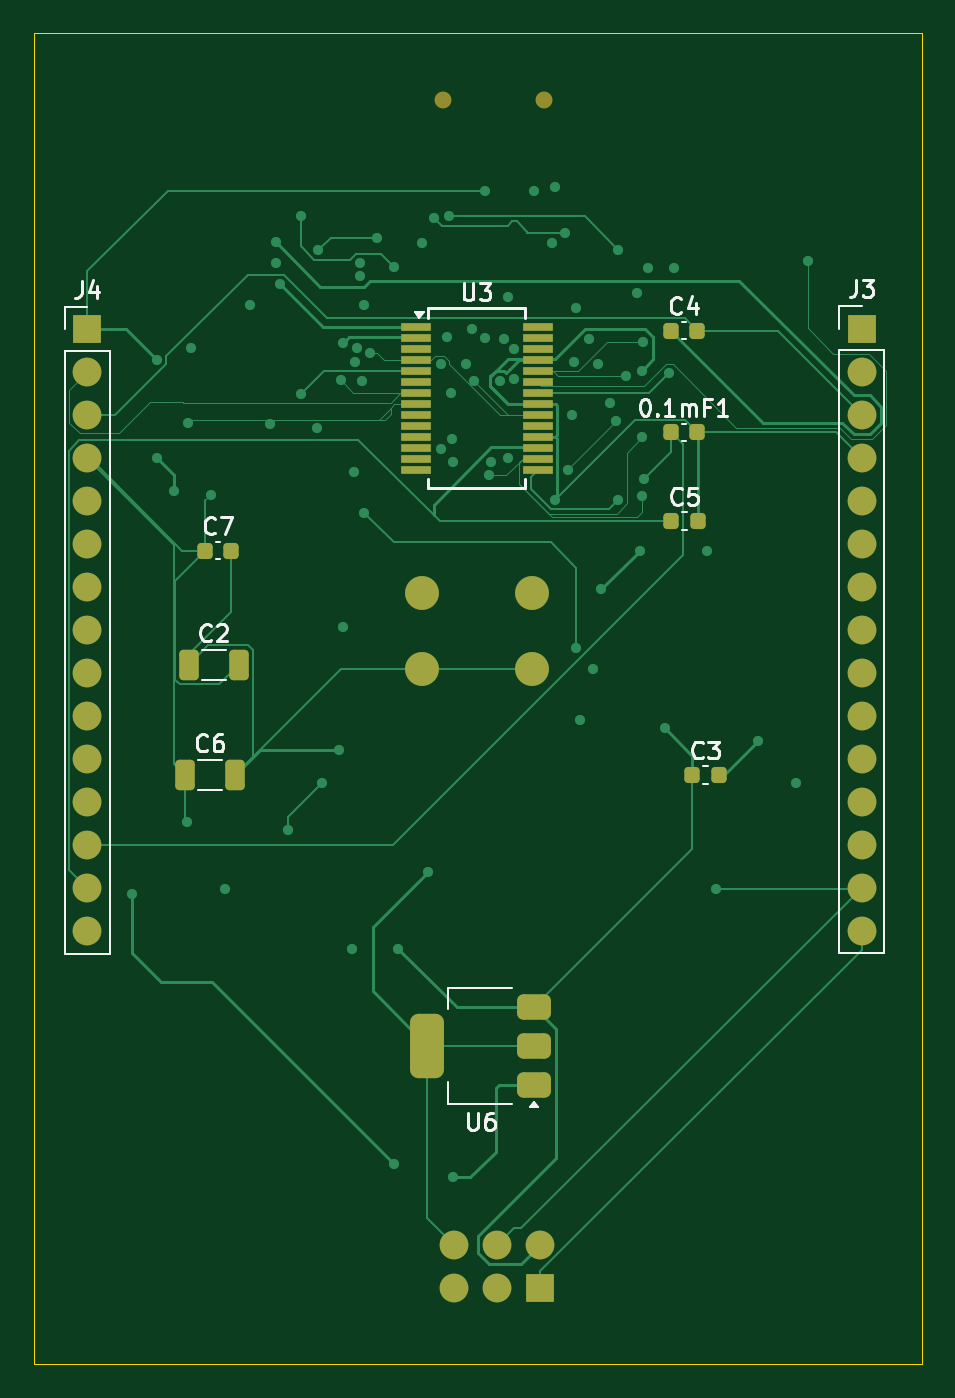
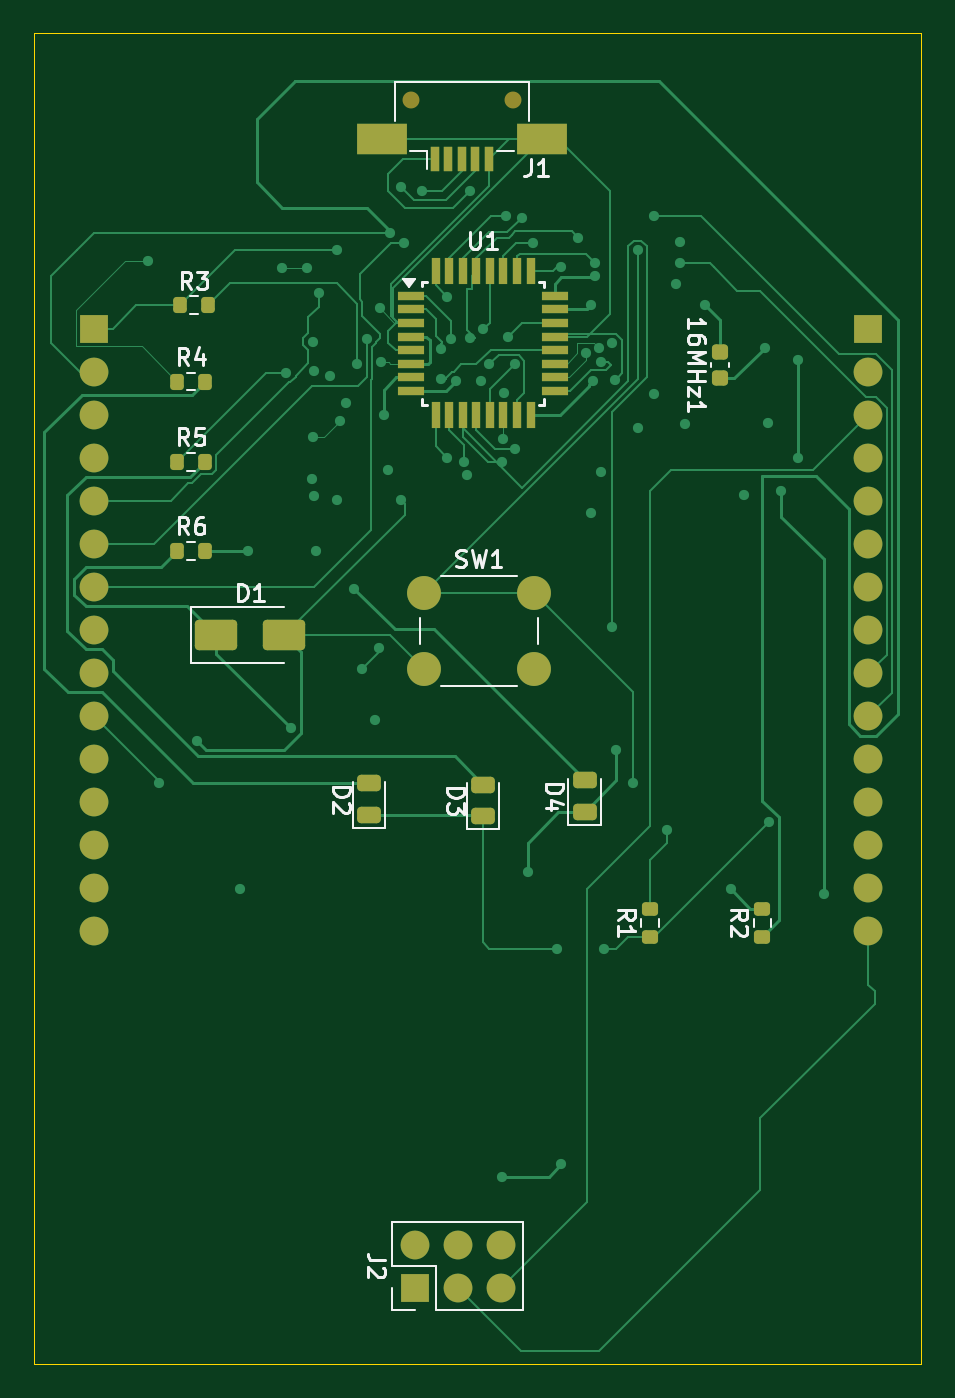
Circuit board: 17 layer files. Board 52.4 x 78.6 mm.
- bottom_copper: arduino nano clone-B_Cu.gbr (32545 bytes)
- bottom_mask: arduino nano clone-B_Mask.gbr (4962 bytes)
- paste: arduino nano clone-B_Paste.gbr (3628 bytes)
- bottom_silk: arduino nano clone-B_Silkscreen.gbr (20599 bytes)
- outline: arduino nano clone-Edge_Cuts.gbr (641 bytes)
- top_copper: arduino nano clone-F_Cu.gbr (26369 bytes)
- top_mask: arduino nano clone-F_Mask.gbr (4274 bytes)
- paste: arduino nano clone-F_Paste.gbr (2921 bytes)
- top_silk: arduino nano clone-F_Silkscreen.gbr (17812 bytes)
- inner_copper: arduino nano clone-In1_Cu.gbr (9673 bytes)
- inner_copper: arduino nano clone-In2_Cu.gbr (7921 bytes)
- inner_copper: arduino nano clone-In3_Cu.gbr (6343 bytes)
- inner_copper: arduino nano clone-In4_Cu.gbr (6621 bytes)
- inner_copper: arduino nano clone-In5_Cu.gbr (7576 bytes)
- inner_copper: arduino nano clone-In6_Cu.gbr (7553 bytes)
- inner_copper: arduino nano clone-In7_Cu.gbr (8013 bytes)
- inner_copper: arduino nano clone-In8_Cu.gbr (7505 bytes)

=== bottom_copper: arduino nano clone-B_Cu.gbr (32545 bytes, source omitted) ===
=== bottom_mask: arduino nano clone-B_Mask.gbr ===
%TF.GenerationSoftware,KiCad,Pcbnew,9.0.0*%
%TF.CreationDate,2025-04-07T20:23:24+05:30*%
%TF.ProjectId,arduino nano clone,61726475-696e-46f2-906e-616e6f20636c,rev?*%
%TF.SameCoordinates,Original*%
%TF.FileFunction,Soldermask,Bot*%
%TF.FilePolarity,Negative*%
%FSLAX46Y46*%
G04 Gerber Fmt 4.6, Leading zero omitted, Abs format (unit mm)*
G04 Created by KiCad (PCBNEW 9.0.0) date 2025-04-07 20:23:24*
%MOMM*%
%LPD*%
G01*
G04 APERTURE LIST*
G04 Aperture macros list*
%AMRoundRect*
0 Rectangle with rounded corners*
0 $1 Rounding radius*
0 $2 $3 $4 $5 $6 $7 $8 $9 X,Y pos of 4 corners*
0 Add a 4 corners polygon primitive as box body*
4,1,4,$2,$3,$4,$5,$6,$7,$8,$9,$2,$3,0*
0 Add four circle primitives for the rounded corners*
1,1,$1+$1,$2,$3*
1,1,$1+$1,$4,$5*
1,1,$1+$1,$6,$7*
1,1,$1+$1,$8,$9*
0 Add four rect primitives between the rounded corners*
20,1,$1+$1,$2,$3,$4,$5,0*
20,1,$1+$1,$4,$5,$6,$7,0*
20,1,$1+$1,$6,$7,$8,$9,0*
20,1,$1+$1,$8,$9,$2,$3,0*%
G04 Aperture macros list end*
%ADD10R,1.700000X1.700000*%
%ADD11O,1.700000X1.700000*%
%ADD12C,1.000000*%
%ADD13R,0.500000X1.500000*%
%ADD14R,3.000000X1.800000*%
%ADD15RoundRect,0.200000X0.275000X-0.200000X0.275000X0.200000X-0.275000X0.200000X-0.275000X-0.200000X0*%
%ADD16RoundRect,0.200000X0.200000X0.275000X-0.200000X0.275000X-0.200000X-0.275000X0.200000X-0.275000X0*%
%ADD17RoundRect,0.243750X0.456250X-0.243750X0.456250X0.243750X-0.456250X0.243750X-0.456250X-0.243750X0*%
%ADD18RoundRect,0.225000X0.250000X-0.225000X0.250000X0.225000X-0.250000X0.225000X-0.250000X-0.225000X0*%
%ADD19R,1.600000X0.550000*%
%ADD20R,0.550000X1.600000*%
%ADD21RoundRect,0.250000X1.000000X0.650000X-1.000000X0.650000X-1.000000X-0.650000X1.000000X-0.650000X0*%
%ADD22C,2.000000*%
G04 APERTURE END LIST*
D10*
%TO.C,J3*%
X176377380Y-73380000D03*
D11*
X176377380Y-75920000D03*
X176377380Y-78460000D03*
X176377380Y-81000000D03*
X176377380Y-83540000D03*
X176377380Y-86080000D03*
X176377380Y-88620000D03*
X176377380Y-91160000D03*
X176377380Y-93700000D03*
X176377380Y-96240000D03*
X176377380Y-98780000D03*
X176377380Y-101320000D03*
X176377380Y-103860000D03*
X176377380Y-106400000D03*
X176377380Y-108940000D03*
%TD*%
D10*
%TO.C,J4*%
X130627380Y-73420000D03*
D11*
X130627380Y-75960000D03*
X130627380Y-78500000D03*
X130627380Y-81040000D03*
X130627380Y-83580000D03*
X130627380Y-86120000D03*
X130627380Y-88660000D03*
X130627380Y-91200000D03*
X130627380Y-93740000D03*
X130627380Y-96280000D03*
X130627380Y-98820000D03*
X130627380Y-101360000D03*
X130627380Y-103900000D03*
X130627380Y-106440000D03*
X130627380Y-108980000D03*
%TD*%
D12*
%TO.C,J1*%
X151627380Y-59900000D03*
X157627380Y-59900000D03*
D13*
X156227380Y-63350000D03*
X155427380Y-63350000D03*
X154627380Y-63350000D03*
X153827380Y-63350000D03*
X153027380Y-63350000D03*
D14*
X149877380Y-62200000D03*
X159377380Y-62200000D03*
%TD*%
D15*
%TO.C,R2*%
X136877380Y-109305000D03*
X136877380Y-107655000D03*
%TD*%
D16*
%TO.C,R5*%
X171452380Y-81250000D03*
X169802380Y-81250000D03*
%TD*%
D17*
%TO.C,D3*%
X153377380Y-102187500D03*
X153377380Y-100312500D03*
%TD*%
D10*
%TO.C,J2*%
X157402380Y-130025000D03*
D11*
X157402380Y-127485000D03*
X154862380Y-130025000D03*
X154862380Y-127485000D03*
X152322380Y-130025000D03*
X152322380Y-127485000D03*
%TD*%
D15*
%TO.C,R1*%
X143532380Y-109305000D03*
X143532380Y-107655000D03*
%TD*%
D16*
%TO.C,R3*%
X171277380Y-72000000D03*
X169627380Y-72000000D03*
%TD*%
D18*
%TO.C,16MHz1*%
X139377380Y-76300000D03*
X139377380Y-74750000D03*
%TD*%
D19*
%TO.C,U1*%
X157627380Y-71450000D03*
X157627380Y-72250000D03*
X157627380Y-73050000D03*
X157627380Y-73850000D03*
X157627380Y-74650000D03*
X157627380Y-75450000D03*
X157627380Y-76250000D03*
X157627380Y-77050000D03*
D20*
X156177380Y-78500000D03*
X155377380Y-78500000D03*
X154577380Y-78500000D03*
X153777380Y-78500000D03*
X152977380Y-78500000D03*
X152177380Y-78500000D03*
X151377380Y-78500000D03*
X150577380Y-78500000D03*
D19*
X149127380Y-77050000D03*
X149127380Y-76250000D03*
X149127380Y-75450000D03*
X149127380Y-74650000D03*
X149127380Y-73850000D03*
X149127380Y-73050000D03*
X149127380Y-72250000D03*
X149127380Y-71450000D03*
D20*
X150577380Y-70000000D03*
X151377380Y-70000000D03*
X152177380Y-70000000D03*
X152977380Y-70000000D03*
X153777380Y-70000000D03*
X154577380Y-70000000D03*
X155377380Y-70000000D03*
X156177380Y-70000000D03*
%TD*%
D17*
%TO.C,D2*%
X160127380Y-102125000D03*
X160127380Y-100250000D03*
%TD*%
D16*
%TO.C,R4*%
X171452380Y-76510000D03*
X169802380Y-76510000D03*
%TD*%
%TO.C,R6*%
X171452380Y-86500000D03*
X169802380Y-86500000D03*
%TD*%
D21*
%TO.C,D1*%
X169127380Y-91500000D03*
X165127380Y-91500000D03*
%TD*%
D22*
%TO.C,SW1*%
X156877380Y-89000000D03*
X150377380Y-89000000D03*
X156877380Y-93500000D03*
X150377380Y-93500000D03*
%TD*%
D17*
%TO.C,D4*%
X147377380Y-101937500D03*
X147377380Y-100062500D03*
%TD*%
M02*

=== paste: arduino nano clone-B_Paste.gbr (3628 bytes, source withheld) ===
=== bottom_silk: arduino nano clone-B_Silkscreen.gbr (20599 bytes, source omitted) ===
=== outline: arduino nano clone-Edge_Cuts.gbr ===
%TF.GenerationSoftware,KiCad,Pcbnew,9.0.0*%
%TF.CreationDate,2025-04-07T20:23:24+05:30*%
%TF.ProjectId,arduino nano clone,61726475-696e-46f2-906e-616e6f20636c,rev?*%
%TF.SameCoordinates,Original*%
%TF.FileFunction,Profile,NP*%
%FSLAX46Y46*%
G04 Gerber Fmt 4.6, Leading zero omitted, Abs format (unit mm)*
G04 Created by KiCad (PCBNEW 9.0.0) date 2025-04-07 20:23:24*
%MOMM*%
%LPD*%
G01*
G04 APERTURE LIST*
%TA.AperFunction,Profile*%
%ADD10C,0.050000*%
%TD*%
G04 APERTURE END LIST*
D10*
X127484760Y-55920000D02*
X179924760Y-55920000D01*
X179924760Y-134540000D01*
X127484760Y-134540000D01*
X127484760Y-55920000D01*
M02*

=== top_copper: arduino nano clone-F_Cu.gbr (26369 bytes, source omitted) ===
=== top_mask: arduino nano clone-F_Mask.gbr ===
%TF.GenerationSoftware,KiCad,Pcbnew,9.0.0*%
%TF.CreationDate,2025-04-07T20:23:24+05:30*%
%TF.ProjectId,arduino nano clone,61726475-696e-46f2-906e-616e6f20636c,rev?*%
%TF.SameCoordinates,Original*%
%TF.FileFunction,Soldermask,Top*%
%TF.FilePolarity,Negative*%
%FSLAX46Y46*%
G04 Gerber Fmt 4.6, Leading zero omitted, Abs format (unit mm)*
G04 Created by KiCad (PCBNEW 9.0.0) date 2025-04-07 20:23:24*
%MOMM*%
%LPD*%
G01*
G04 APERTURE LIST*
G04 Aperture macros list*
%AMRoundRect*
0 Rectangle with rounded corners*
0 $1 Rounding radius*
0 $2 $3 $4 $5 $6 $7 $8 $9 X,Y pos of 4 corners*
0 Add a 4 corners polygon primitive as box body*
4,1,4,$2,$3,$4,$5,$6,$7,$8,$9,$2,$3,0*
0 Add four circle primitives for the rounded corners*
1,1,$1+$1,$2,$3*
1,1,$1+$1,$4,$5*
1,1,$1+$1,$6,$7*
1,1,$1+$1,$8,$9*
0 Add four rect primitives between the rounded corners*
20,1,$1+$1,$2,$3,$4,$5,0*
20,1,$1+$1,$4,$5,$6,$7,0*
20,1,$1+$1,$6,$7,$8,$9,0*
20,1,$1+$1,$8,$9,$2,$3,0*%
G04 Aperture macros list end*
%ADD10R,1.700000X1.700000*%
%ADD11O,1.700000X1.700000*%
%ADD12RoundRect,0.225000X-0.225000X-0.250000X0.225000X-0.250000X0.225000X0.250000X-0.225000X0.250000X0*%
%ADD13RoundRect,0.375000X0.625000X0.375000X-0.625000X0.375000X-0.625000X-0.375000X0.625000X-0.375000X0*%
%ADD14RoundRect,0.500000X0.500000X1.400000X-0.500000X1.400000X-0.500000X-1.400000X0.500000X-1.400000X0*%
%ADD15RoundRect,0.250000X-0.325000X-0.650000X0.325000X-0.650000X0.325000X0.650000X-0.325000X0.650000X0*%
%ADD16R,1.750000X0.450000*%
%ADD17C,1.000000*%
%ADD18C,2.000000*%
G04 APERTURE END LIST*
D10*
%TO.C,J3*%
X176377380Y-73380000D03*
D11*
X176377380Y-75920000D03*
X176377380Y-78460000D03*
X176377380Y-81000000D03*
X176377380Y-83540000D03*
X176377380Y-86080000D03*
X176377380Y-88620000D03*
X176377380Y-91160000D03*
X176377380Y-93700000D03*
X176377380Y-96240000D03*
X176377380Y-98780000D03*
X176377380Y-101320000D03*
X176377380Y-103860000D03*
X176377380Y-106400000D03*
X176377380Y-108940000D03*
%TD*%
D12*
%TO.C,C7*%
X137577380Y-86500000D03*
X139127380Y-86500000D03*
%TD*%
D13*
%TO.C,U6*%
X157027380Y-118050000D03*
X157027380Y-115750000D03*
D14*
X150727380Y-115750000D03*
D13*
X157027380Y-113450000D03*
%TD*%
D15*
%TO.C,C2*%
X136627380Y-93250000D03*
X139577380Y-93250000D03*
%TD*%
D12*
%TO.C,C3*%
X166377380Y-99750000D03*
X167927380Y-99750000D03*
%TD*%
%TO.C,C5*%
X165127380Y-84750000D03*
X166677380Y-84750000D03*
%TD*%
D15*
%TO.C,C6*%
X136402380Y-99750000D03*
X139352380Y-99750000D03*
%TD*%
D12*
%TO.C,0.1mF1*%
X165102380Y-79500000D03*
X166652380Y-79500000D03*
%TD*%
%TO.C,C4*%
X165102380Y-73500000D03*
X166652380Y-73500000D03*
%TD*%
D16*
%TO.C,U3*%
X150027380Y-73275000D03*
X150027380Y-73925000D03*
X150027380Y-74575000D03*
X150027380Y-75225000D03*
X150027380Y-75875000D03*
X150027380Y-76525000D03*
X150027380Y-77175000D03*
X150027380Y-77825000D03*
X150027380Y-78475000D03*
X150027380Y-79125000D03*
X150027380Y-79775000D03*
X150027380Y-80425000D03*
X150027380Y-81075000D03*
X150027380Y-81725000D03*
X157227380Y-81725000D03*
X157227380Y-81075000D03*
X157227380Y-80425000D03*
X157227380Y-79775000D03*
X157227380Y-79125000D03*
X157227380Y-78475000D03*
X157227380Y-77825000D03*
X157227380Y-77175000D03*
X157227380Y-76525000D03*
X157227380Y-75875000D03*
X157227380Y-75225000D03*
X157227380Y-74575000D03*
X157227380Y-73925000D03*
X157227380Y-73275000D03*
%TD*%
D10*
%TO.C,J4*%
X130627380Y-73420000D03*
D11*
X130627380Y-75960000D03*
X130627380Y-78500000D03*
X130627380Y-81040000D03*
X130627380Y-83580000D03*
X130627380Y-86120000D03*
X130627380Y-88660000D03*
X130627380Y-91200000D03*
X130627380Y-93740000D03*
X130627380Y-96280000D03*
X130627380Y-98820000D03*
X130627380Y-101360000D03*
X130627380Y-103900000D03*
X130627380Y-106440000D03*
X130627380Y-108980000D03*
%TD*%
D17*
%TO.C,J1*%
X151627380Y-59900000D03*
X157627380Y-59900000D03*
%TD*%
D10*
%TO.C,J2*%
X157402380Y-130025000D03*
D11*
X157402380Y-127485000D03*
X154862380Y-130025000D03*
X154862380Y-127485000D03*
X152322380Y-130025000D03*
X152322380Y-127485000D03*
%TD*%
D18*
%TO.C,SW1*%
X156877380Y-89000000D03*
X150377380Y-89000000D03*
X156877380Y-93500000D03*
X150377380Y-93500000D03*
%TD*%
M02*

=== paste: arduino nano clone-F_Paste.gbr (2921 bytes, source withheld) ===
=== top_silk: arduino nano clone-F_Silkscreen.gbr (17812 bytes, source omitted) ===
=== inner_copper: arduino nano clone-In1_Cu.gbr (9673 bytes, source omitted) ===
=== inner_copper: arduino nano clone-In2_Cu.gbr (7921 bytes, source omitted) ===
=== inner_copper: arduino nano clone-In3_Cu.gbr ===
%TF.GenerationSoftware,KiCad,Pcbnew,9.0.0*%
%TF.CreationDate,2025-04-07T20:23:24+05:30*%
%TF.ProjectId,arduino nano clone,61726475-696e-46f2-906e-616e6f20636c,rev?*%
%TF.SameCoordinates,Original*%
%TF.FileFunction,Copper,L4,Inr*%
%TF.FilePolarity,Positive*%
%FSLAX46Y46*%
G04 Gerber Fmt 4.6, Leading zero omitted, Abs format (unit mm)*
G04 Created by KiCad (PCBNEW 9.0.0) date 2025-04-07 20:23:24*
%MOMM*%
%LPD*%
G01*
G04 APERTURE LIST*
%TA.AperFunction,ComponentPad*%
%ADD10R,1.700000X1.700000*%
%TD*%
%TA.AperFunction,ComponentPad*%
%ADD11O,1.700000X1.700000*%
%TD*%
%TA.AperFunction,ComponentPad*%
%ADD12C,2.000000*%
%TD*%
%TA.AperFunction,ViaPad*%
%ADD13C,0.600000*%
%TD*%
%TA.AperFunction,Conductor*%
%ADD14C,0.200000*%
%TD*%
G04 APERTURE END LIST*
D10*
%TO.N,/D1{slash}TX*%
%TO.C,J3*%
X176377380Y-73380000D03*
D11*
%TO.N,/D0{slash}RX*%
X176377380Y-75920000D03*
%TO.N,/RESET*%
X176377380Y-78460000D03*
%TO.N,GND*%
X176377380Y-81000000D03*
%TO.N,/D2*%
X176377380Y-83540000D03*
%TO.N,/D3*%
X176377380Y-86080000D03*
%TO.N,/D4*%
X176377380Y-88620000D03*
%TO.N,/D5*%
X176377380Y-91160000D03*
%TO.N,/D6*%
X176377380Y-93700000D03*
%TO.N,/D7*%
X176377380Y-96240000D03*
%TO.N,/D8*%
X176377380Y-98780000D03*
%TO.N,/D9*%
X176377380Y-101320000D03*
%TO.N,/D10*%
X176377380Y-103860000D03*
%TO.N,/D11{slash}MOSI*%
X176377380Y-106400000D03*
%TO.N,/D12{slash}MISO*%
X176377380Y-108940000D03*
%TD*%
D10*
%TO.N,VCC*%
%TO.C,J4*%
X130627380Y-73420000D03*
D11*
%TO.N,GND*%
X130627380Y-75960000D03*
%TO.N,/RESET*%
X130627380Y-78500000D03*
%TO.N,+5V*%
X130627380Y-81040000D03*
%TO.N,/A7*%
X130627380Y-83580000D03*
%TO.N,/A6*%
X130627380Y-86120000D03*
%TO.N,/A5*%
X130627380Y-88660000D03*
%TO.N,/A4*%
X130627380Y-91200000D03*
%TO.N,/A3*%
X130627380Y-93740000D03*
%TO.N,/A2*%
X130627380Y-96280000D03*
%TO.N,/A1*%
X130627380Y-98820000D03*
%TO.N,/A0*%
X130627380Y-101360000D03*
%TO.N,/AREF*%
X130627380Y-103900000D03*
%TO.N,+3V3*%
X130627380Y-106440000D03*
%TO.N,/D13{slash}SCK*%
X130627380Y-108980000D03*
%TD*%
D10*
%TO.N,/D12{slash}MISO*%
%TO.C,J2*%
X157402380Y-130025000D03*
D11*
%TO.N,+5V*%
X157402380Y-127485000D03*
%TO.N,/D13{slash}SCK*%
X154862380Y-130025000D03*
%TO.N,/D11{slash}MOSI*%
X154862380Y-127485000D03*
%TO.N,/RESET*%
X152322380Y-130025000D03*
%TO.N,GND*%
X152322380Y-127485000D03*
%TD*%
D12*
%TO.N,Net-(U1-~{RESET}{slash}PC6)*%
%TO.C,SW1*%
X156877380Y-89000000D03*
X150377380Y-89000000D03*
%TO.N,GND*%
X156877380Y-93500000D03*
X150377380Y-93500000D03*
%TD*%
D13*
%TO.N,*%
X162450000Y-76200000D03*
X136560000Y-78940000D03*
X163450000Y-74150000D03*
X141450000Y-79000000D03*
%TO.N,GND*%
X150754760Y-105500000D03*
X145504760Y-98250000D03*
X159480000Y-72190000D03*
X158254760Y-83500000D03*
X163379178Y-75876996D03*
X170254760Y-97750000D03*
X145600000Y-76440000D03*
%TO.N,/AREF*%
X155852378Y-76370000D03*
X163504760Y-82250000D03*
%TO.N,Net-(U1-XTAL2{slash}PB7)*%
X155004760Y-76500000D03*
X136754760Y-74500000D03*
%TO.N,Net-(U1-XTAL1{slash}PB6)*%
X140254760Y-72000000D03*
X161504760Y-77750000D03*
X159254760Y-78500000D03*
%TO.N,+5V*%
X137960000Y-83200000D03*
X136504760Y-102500000D03*
X147310000Y-74840000D03*
X165270000Y-69810000D03*
X159399791Y-75366031D03*
X153494760Y-76480000D03*
X149004760Y-110000000D03*
X164754760Y-97000000D03*
X146254760Y-110000000D03*
X163780000Y-69810000D03*
%TO.N,Net-(U3-DTR)*%
X141754760Y-68250000D03*
X145754760Y-74250000D03*
%TO.N,Net-(D4-A)*%
X167254760Y-86500000D03*
X163254760Y-86500000D03*
X161004760Y-88750000D03*
%TO.N,VCC*%
X148754760Y-122750000D03*
X134754760Y-75250000D03*
X133254760Y-106750000D03*
X134754760Y-81000000D03*
X154127380Y-65250000D03*
X152254760Y-123500000D03*
X135754760Y-83000000D03*
%TO.N,Net-(J1-D+)*%
X162004760Y-83500000D03*
X157004760Y-65250000D03*
%TO.N,Net-(J1-ID)*%
X163424760Y-79790000D03*
X154354760Y-82050000D03*
X159014760Y-81750000D03*
X161834760Y-78840000D03*
X158254760Y-65000000D03*
X163374760Y-83280000D03*
%TO.N,/D12{slash}MISO*%
X146882281Y-76482719D03*
%TO.N,/D13{slash}SCK*%
X146442939Y-75325001D03*
%TO.N,/D11{slash}MOSI*%
X159504760Y-92250000D03*
X167754760Y-106500000D03*
X160504760Y-93500000D03*
X159754760Y-96500000D03*
X147004760Y-84250000D03*
X153004760Y-75500000D03*
%TO.N,/D8*%
X151504760Y-80500000D03*
%TO.N,/D4*%
X155852378Y-74560000D03*
X158055760Y-68301000D03*
%TO.N,/D3*%
X160254760Y-74000000D03*
X155254760Y-74000000D03*
%TO.N,/D0{slash}RX*%
X151084760Y-66820000D03*
X158877380Y-67750000D03*
%TO.N,/D7*%
X145754760Y-91000000D03*
X172504760Y-100250000D03*
X152254760Y-81250000D03*
%TO.N,/D6*%
X154504760Y-81250000D03*
%TO.N,/D2*%
X155504760Y-71500000D03*
X163090000Y-71249000D03*
%TO.N,/D9*%
X151504760Y-75500000D03*
%TO.N,/D1{slash}TX*%
X152004760Y-66750000D03*
X162004760Y-68750000D03*
%TO.N,/D10*%
X152174760Y-79920000D03*
X146414760Y-81840000D03*
X144204760Y-79260000D03*
%TO.N,/D5*%
X155504760Y-81000000D03*
%TO.N,/A0*%
X147004760Y-72000000D03*
%TO.N,/A1*%
X146754760Y-70300003D03*
%TO.N,/A6*%
X146554762Y-74499000D03*
%TO.N,/A3*%
X141754760Y-69500000D03*
X146754760Y-69500000D03*
%TO.N,/A2*%
X148754760Y-69750000D03*
X143254760Y-66750000D03*
%TO.N,/A4*%
X150424760Y-68330000D03*
%TO.N,/A7*%
X152134760Y-77200000D03*
X151894760Y-73860000D03*
%TO.N,/A5*%
X153354760Y-73410000D03*
%TO.N,Net-(U1-~{RESET}{slash}PC6)*%
X144504760Y-100250000D03*
X154153760Y-73960000D03*
X147754760Y-68000000D03*
X144254760Y-68750000D03*
X142504760Y-103000000D03*
%TO.N,/RX*%
X142004760Y-70750000D03*
X138754760Y-106500000D03*
%TO.N,/TX*%
X143254760Y-77250000D03*
X160805760Y-75449000D03*
%TO.N,Net-(U3-CBUS0)*%
X173184760Y-69360000D03*
%TO.N,Net-(U3-CBUS1)*%
X165004760Y-76000000D03*
%TD*%
D14*
%TO.N,/D12{slash}MISO*%
X146254760Y-80750000D02*
X174444760Y-108940000D01*
X146882281Y-76482719D02*
X146847281Y-76482719D01*
X146847281Y-76482719D02*
X146254760Y-77075240D01*
X146254760Y-77075240D02*
X146254760Y-80750000D01*
X174444760Y-108940000D02*
X176377380Y-108940000D01*
%TO.N,/A1*%
X142504760Y-86942620D02*
X130627380Y-98820000D01*
X142504760Y-74500000D02*
X142504760Y-86942620D01*
X146704757Y-70300003D02*
X142504760Y-74500000D01*
X146754760Y-70300003D02*
X146704757Y-70300003D01*
%TD*%
M02*

=== inner_copper: arduino nano clone-In4_Cu.gbr (6621 bytes, source omitted) ===
=== inner_copper: arduino nano clone-In5_Cu.gbr (7576 bytes, source omitted) ===
=== inner_copper: arduino nano clone-In6_Cu.gbr (7553 bytes, source omitted) ===
=== inner_copper: arduino nano clone-In7_Cu.gbr (8013 bytes, source omitted) ===
=== inner_copper: arduino nano clone-In8_Cu.gbr (7505 bytes, source omitted) ===
